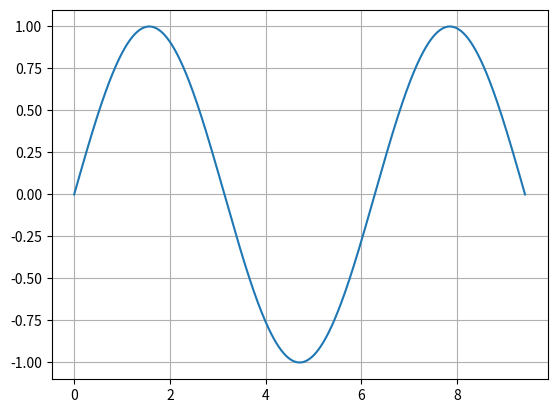

Python code for this plot:
import numpy as np
import matplotlib.pyplot as plt

x = np.linspace(0, 3*np.pi, 10000)
y = np.sin(x)
area = 0
for i in range(len(y)-1):
    area += float((1/2)*(x[i+1]-x[i])*abs(y[i+1]-y[i])+min(y[i+1], y[i])*(x[i+1]-x[i]))
print(f'Area: {round(area, 5)}')
plt.plot(x, y)
plt.grid()
plt.show()